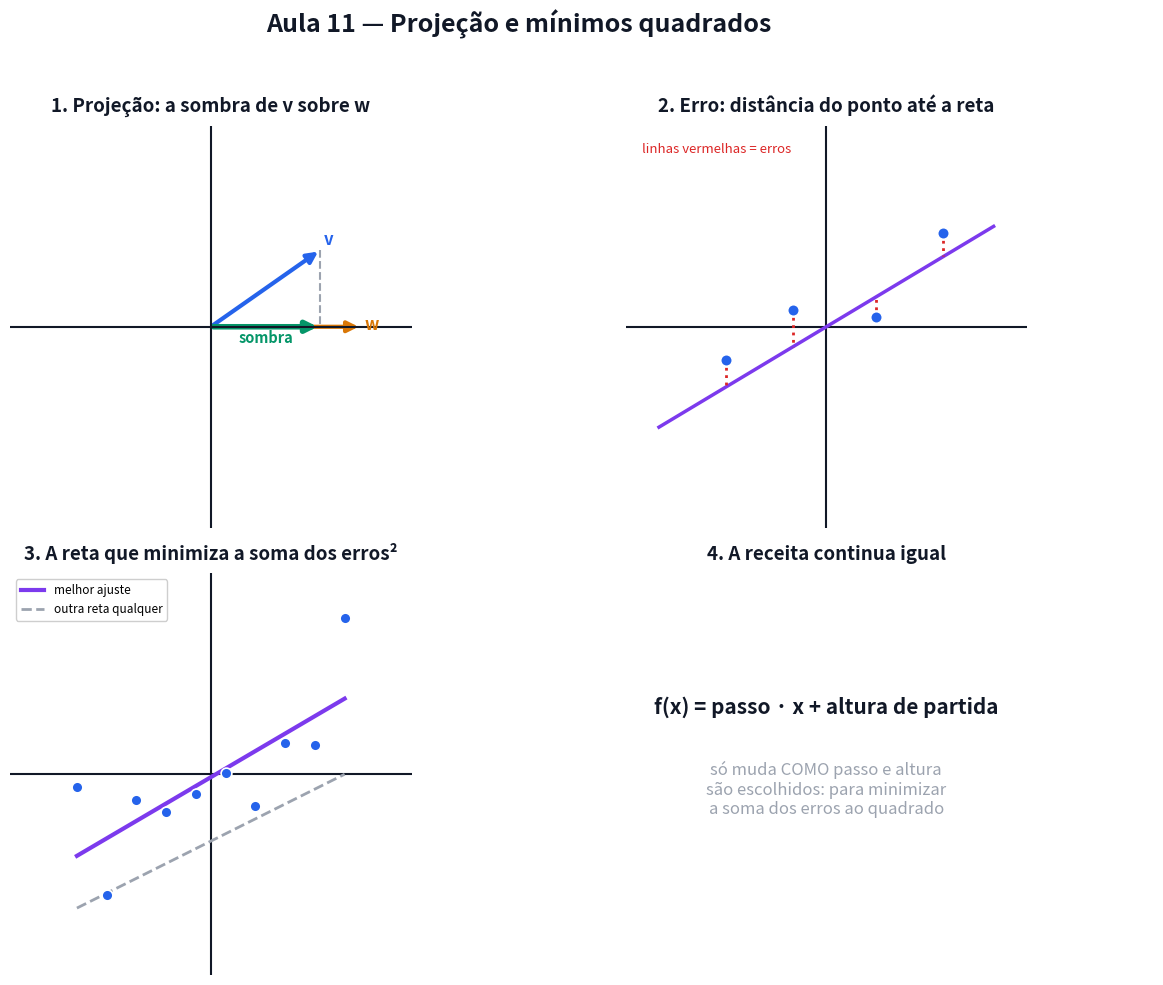

Recreate this plot in Python. (Note: this script raises an exception after producing the figure.)
# Gera a figura estatica da Aula 11. Pode rodar de qualquer pasta: python scripts/figuras_aula11.py
# -*- coding: utf-8 -*-
from pathlib import Path
import numpy as np
import matplotlib
matplotlib.use("Agg")
import matplotlib.pyplot as plt
from matplotlib.patches import FancyArrowPatch

AZUL, VERM, VERDE, LARANJA, ROXO, CINZA, TXT = ("#2563eb", "#dc2626", "#059669",
                                                 "#d97706", "#7c3aed", "#9ca3af", "#111827")

fig, ax = plt.subplots(2, 2, figsize=(13, 10))
fig.patch.set_facecolor("white")


def papel(a, titulo, lim=6):
    a.set_xlim(-lim, lim); a.set_ylim(-lim, lim)
    a.axhline(0, color=TXT, lw=1.5); a.axvline(0, color=TXT, lw=1.5)
    a.set_xticks([]); a.set_yticks([])
    a.set_aspect("equal")
    a.set_title(titulo, fontsize=13.5, weight="bold", color=TXT, pad=10)
    for s in a.spines.values():
        s.set_visible(False)


# ---------------- 1. projecao = sombra -----------------------------------------
a = ax[0, 0]
papel(a, "1. Projeção: a sombra de v sobre w")
a.add_patch(FancyArrowPatch((0, 0), (4.5, 0), arrowstyle="-|>", mutation_scale=16, color=LARANJA, lw=3))
deg = 35
rad = np.radians(deg)
vx, vy = 4 * np.cos(rad), 4 * np.sin(rad)
a.add_patch(FancyArrowPatch((0, 0), (vx, vy), arrowstyle="-|>", mutation_scale=16, color=AZUL, lw=3))
proj = 4 * np.cos(rad)
a.add_patch(FancyArrowPatch((0, 0), (proj, 0), arrowstyle="-|>", mutation_scale=16, color=VERDE, lw=4))
a.plot([vx, proj], [vy, 0], color=CINZA, lw=1.5, ls="--")
a.text(4.6, -0.1, "w", fontsize=12, color=LARANJA, weight="bold")
a.text(vx + 0.1, vy + 0.15, "v", fontsize=12, color=AZUL, weight="bold")
a.text(proj / 2, -0.5, "sombra", fontsize=10.5, color=VERDE, weight="bold", ha="center")

# ---------------- 2. erro entre ponto e reta -------------------------------------
a = ax[0, 1]
papel(a, "2. Erro: distância do ponto até a reta")
xs = np.linspace(-5, 5, 20)
a.plot(xs, 0.6 * xs, color=ROXO, lw=2.5)
pontos = [(-3, -1), (-1, 0.5), (1.5, 0.3), (3.5, 2.8)]
for px, py in pontos:
    yreta = 0.6 * px
    a.plot([px, px], [py, yreta], color=VERM, lw=2, ls=":")
    a.scatter([px], [py], s=70, color=AZUL, zorder=6, edgecolor="white", lw=1.2)
a.text(-5.5, 5.2, "linhas vermelhas = erros", fontsize=9.5, color=VERM)

# ---------------- 3. minimos quadrados -----------------------------------------------
a = ax[1, 0]
papel(a, "3. A reta que minimiza a soma dos erros²")
rng = np.random.default_rng(3)
xs2 = np.linspace(-4, 4, 10)
ys2 = 0.5 * xs2 + rng.normal(0, 0.8, size=10)
a.scatter(xs2, ys2, s=60, color=AZUL, zorder=6, edgecolor="white", lw=1.2)
coef = np.polyfit(xs2, ys2, 1)
a.plot(xs2, coef[0] * xs2 + coef[1], color=ROXO, lw=3, label="melhor ajuste")
a.plot(xs2, 0.5 * xs2 - 2, color=CINZA, lw=2, ls="--", label="outra reta qualquer")
a.legend(fontsize=8.5, loc="upper left", framealpha=0.95)

# ---------------- 4. mesma receita da aula 2 --------------------------------------------
a = ax[1, 1]
a.axis("off")
a.set_title("4. A receita continua igual", fontsize=13.5, weight="bold", color=TXT, pad=10)
a.text(0.5, 0.65, "f(x) = passo · x + altura de partida", fontsize=15, weight="bold",
       color=TXT, ha="center", transform=a.transAxes)
a.text(0.5, 0.4, "só muda COMO passo e altura\nsão escolhidos: para minimizar\na soma dos erros ao quadrado",
       fontsize=12, ha="center", color=CINZA, transform=a.transAxes)

fig.suptitle("Aula 11 — Projeção e mínimos quadrados", fontsize=18, weight="bold", color=TXT)
fig.tight_layout(rect=[0, 0, 1, 0.955])
saida = Path(__file__).resolve().parent.parent / "aulas" / "11-projecao-e-minimos-quadrados" / "figuras.png"
fig.savefig(saida, dpi=150, facecolor="white")
print(f"Salvo em: {saida}")
